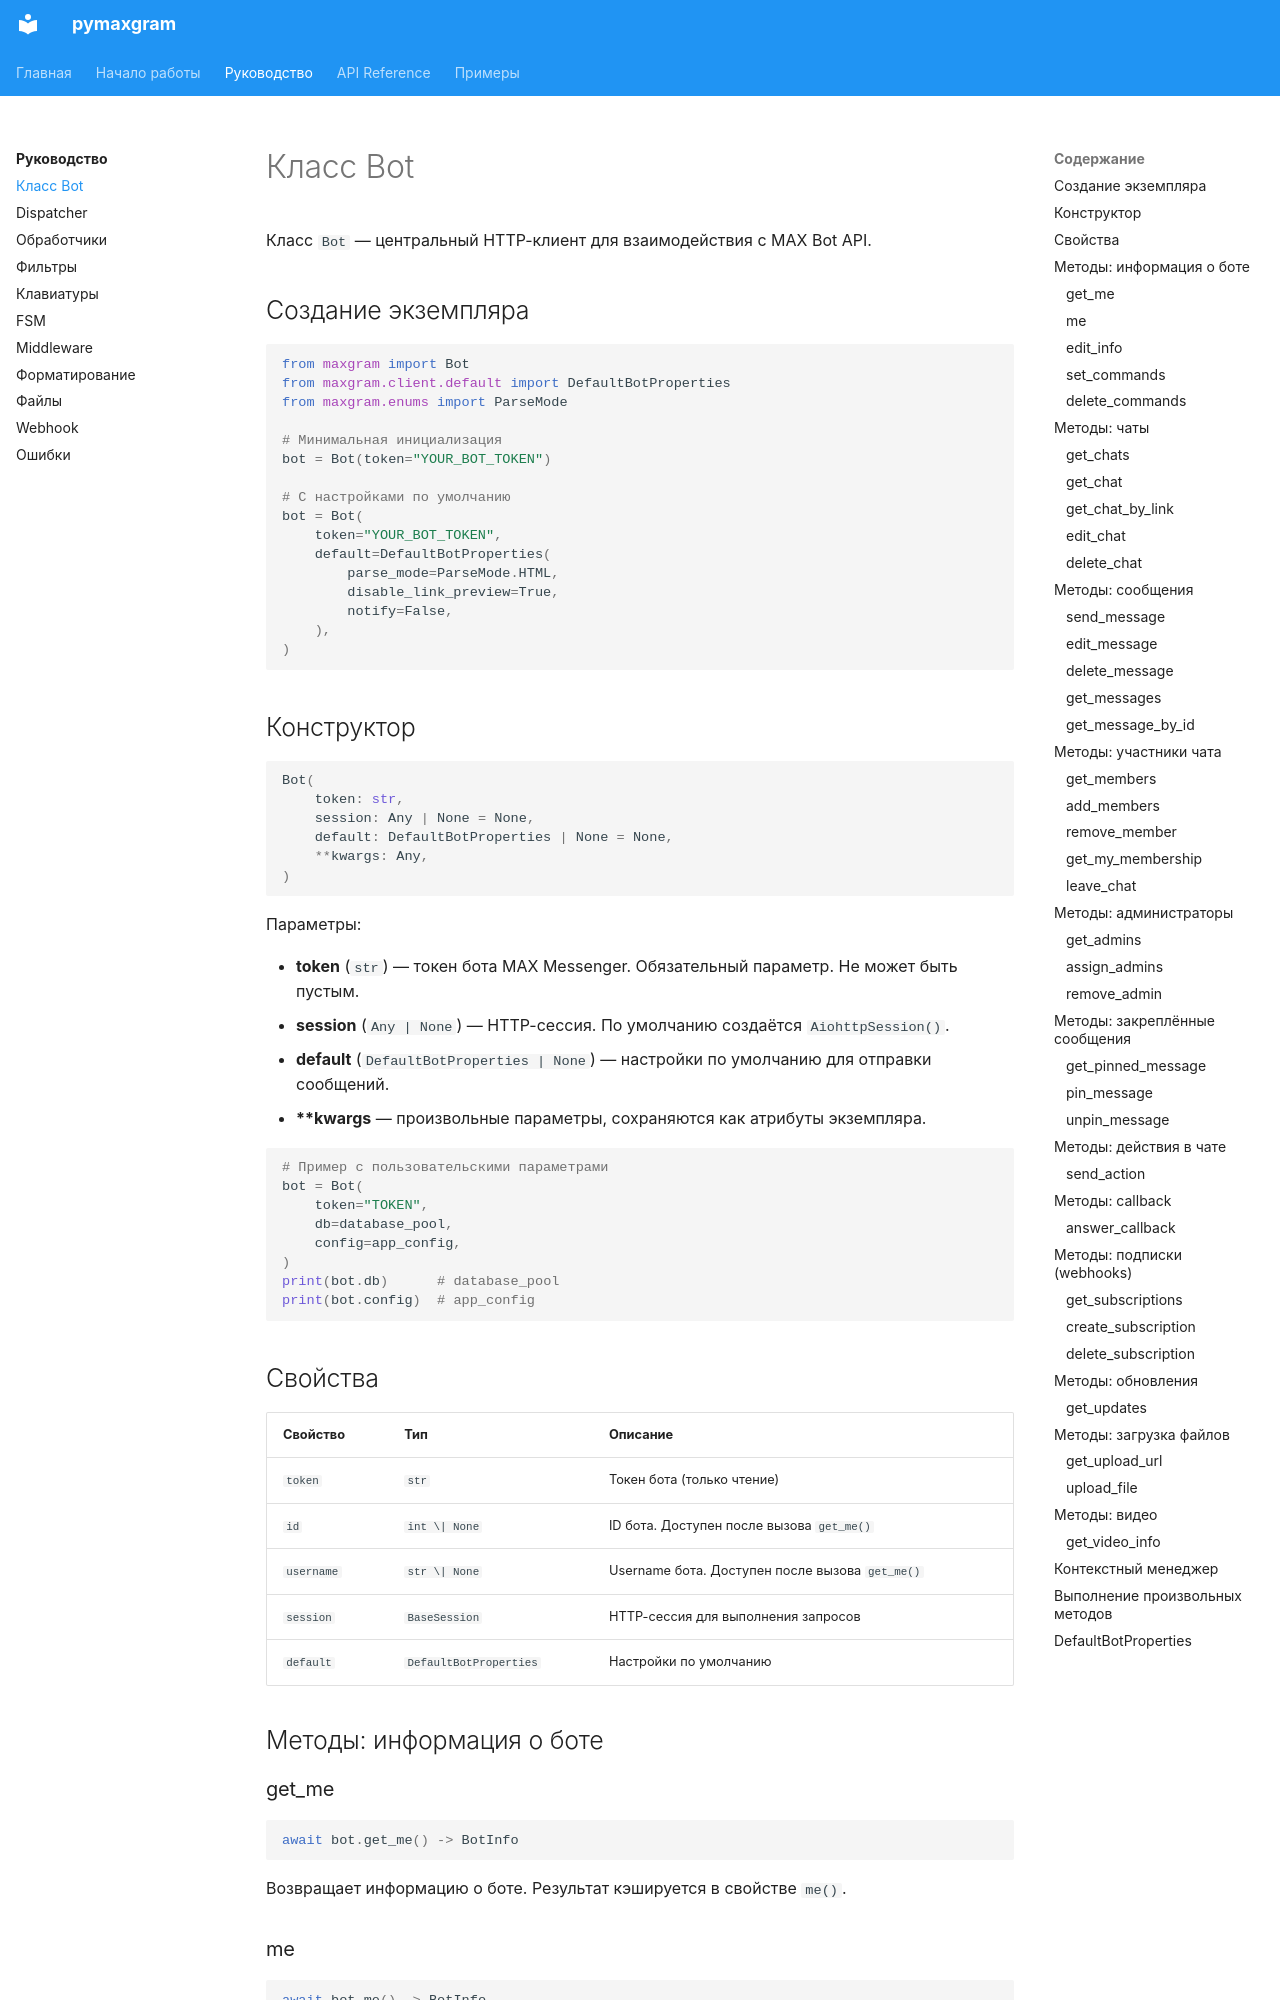

repository: daeeros/pymaxgram · page: guide/bot/index.html · generator: mkdocs

# Класс Bot

Класс `Bot` — центральный HTTP-клиент для взаимодействия с MAX Bot API.

## Создание экземпляра

```python
from maxgram import Bot
from maxgram.client.default import DefaultBotProperties
from maxgram.enums import ParseMode

# Минимальная инициализация
bot = Bot(token="YOUR_BOT_TOKEN")

# С настройками по умолчанию
bot = Bot(
    token="YOUR_BOT_TOKEN",
    default=DefaultBotProperties(
        parse_mode=ParseMode.HTML,
        disable_link_preview=True,
        notify=False,
    ),
)
```

## Конструктор

```python
Bot(
    token: str,
    session: Any | None = None,
    default: DefaultBotProperties | None = None,
    **kwargs: Any,
)
```

Параметры:

- **token** (`str`) — токен бота MAX Messenger. Обязательный параметр. Не может быть пустым.
- **session** (`Any | None`) — HTTP-сессия. По умолчанию создаётся `AiohttpSession()`.
- **default** (`DefaultBotProperties | None`) — настройки по умолчанию для отправки сообщений.
- **\*\*kwargs** — произвольные параметры, сохраняются как атрибуты экземпляра.

```python
# Пример с пользовательскими параметрами
bot = Bot(
    token="TOKEN",
    db=database_pool,
    config=app_config,
)
print(bot.db)      # database_pool
print(bot.config)  # app_config
```

## Свойства

| Свойство | Тип | Описание |
| --- | --- | --- |
| `token` | `str` | Токен бота (только чтение) |
| `id` | `int \| None` | ID бота. Доступен после вызова `get_me()` |
| `username` | `str \| None` | Username бота. Доступен после вызова `get_me()` |
| `session` | `BaseSession` | HTTP-сессия для выполнения запросов |
| `default` | `DefaultBotProperties` | Настройки по умолчанию |

## Методы: информация о боте

### get_me

```python
await bot.get_me() -> BotInfo
```

Возвращает информацию о боте. Результат кэшируется в свойстве `me()`.
